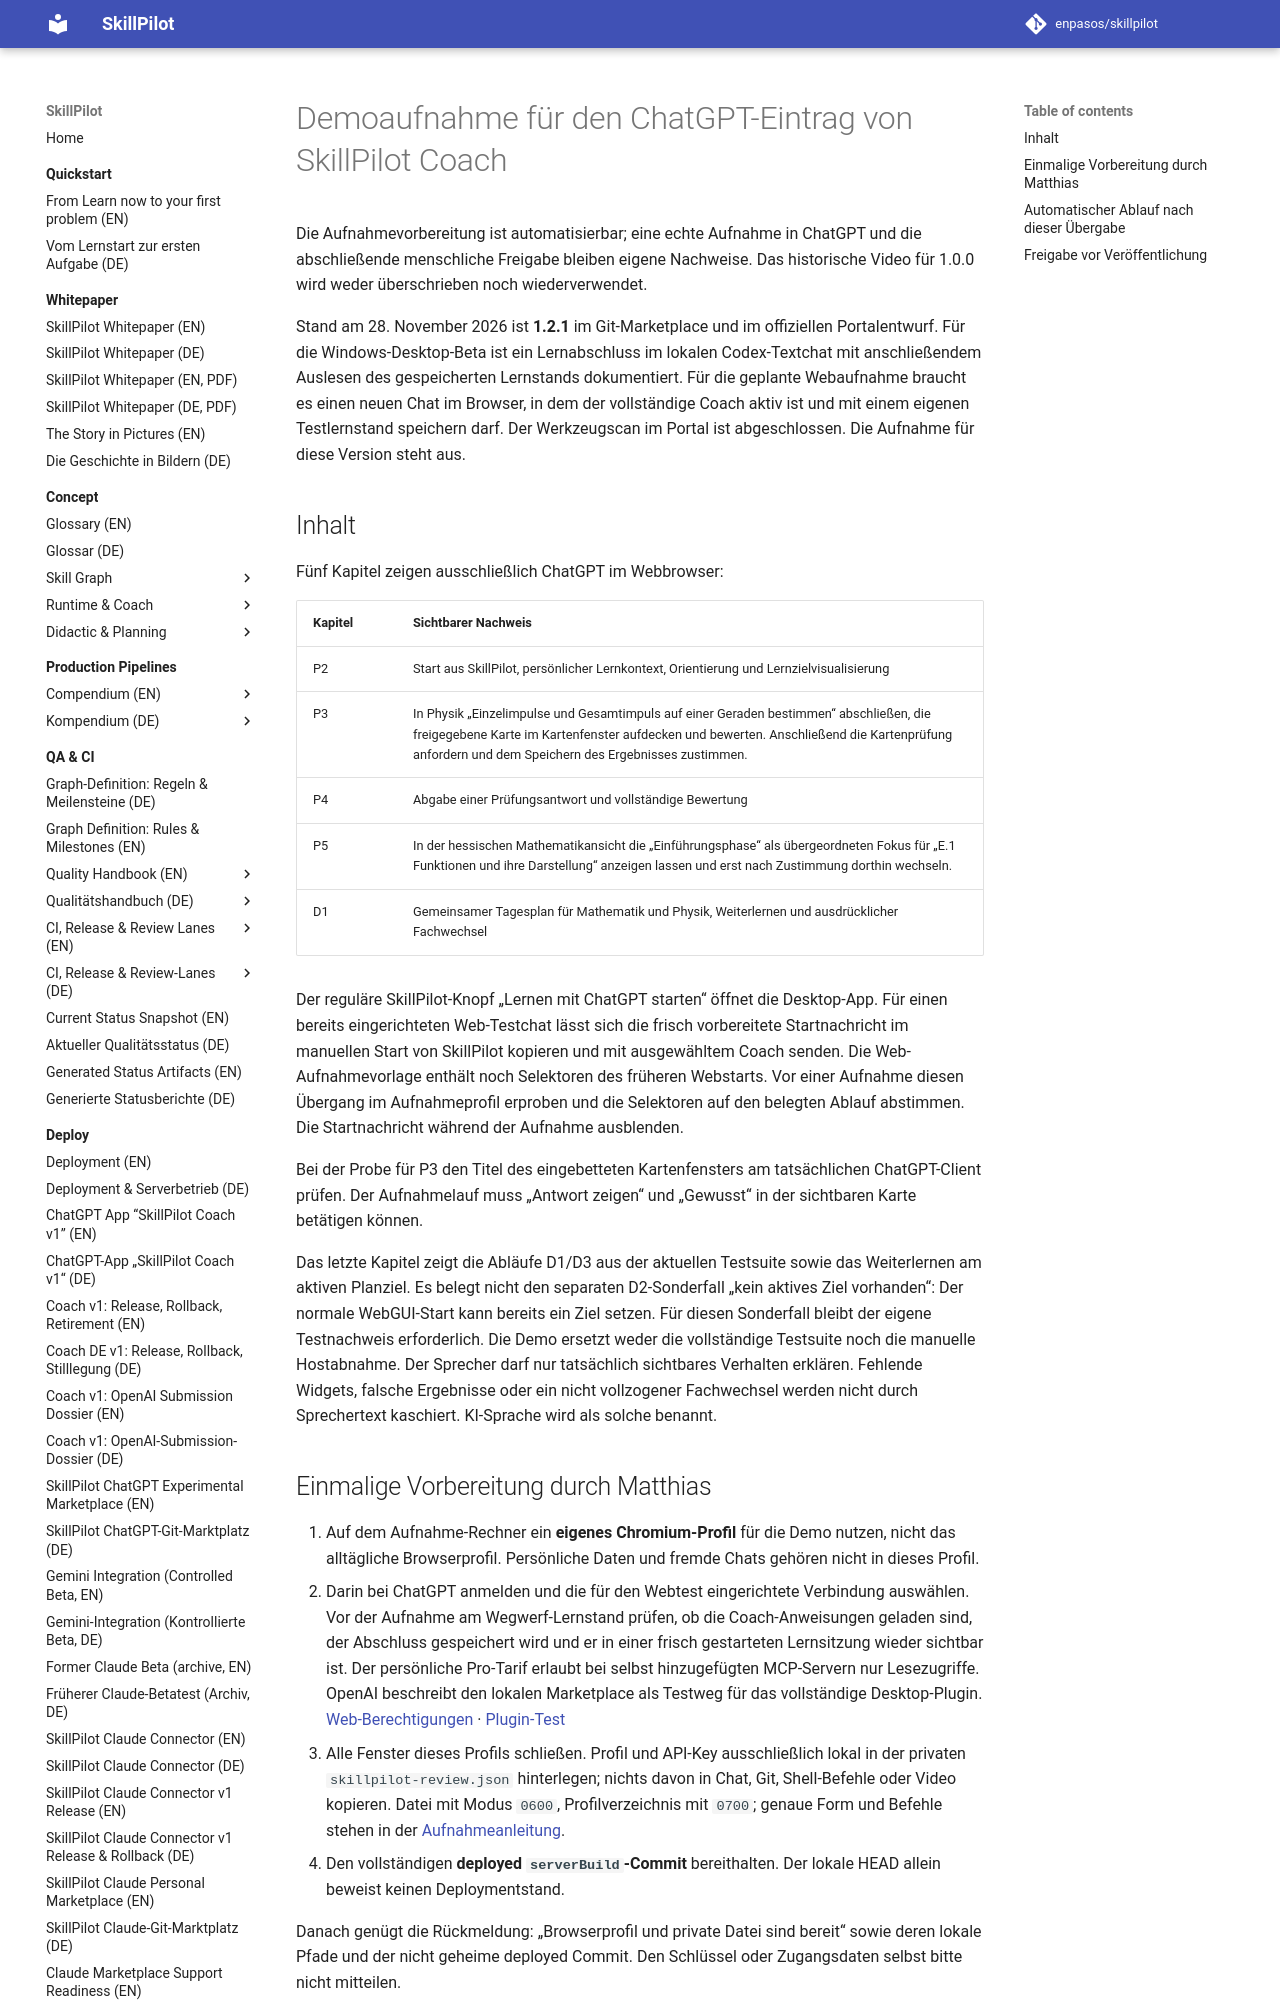

repository: enpasos/skillpilot · page: deploy/openai-plugin-v1-demo-video/index.html · generator: mkdocs

# Demoaufnahme für den ChatGPT-Eintrag von SkillPilot Coach

Die Aufnahmevorbereitung ist automatisierbar; eine echte Aufnahme in ChatGPT
und die abschließende menschliche Freigabe bleiben eigene Nachweise.
Das historische Video für 1.0.0 wird weder überschrieben noch wiederverwendet.

Stand am 28. November 2026 ist **1.2.1** im Git-Marketplace und im
offiziellen Portalentwurf. Für die Windows-Desktop-Beta ist ein Lernabschluss
im lokalen Codex-Textchat mit anschließendem Auslesen des gespeicherten
Lernstands dokumentiert. Für die geplante Webaufnahme braucht es einen neuen
Chat im Browser, in dem der vollständige Coach aktiv ist und mit einem
eigenen Testlernstand speichern darf. Der Werkzeugscan im Portal ist abgeschlossen.
Die Aufnahme für diese Version steht aus.

## Inhalt

Fünf Kapitel zeigen ausschließlich ChatGPT im Webbrowser:

| Kapitel | Sichtbarer Nachweis |
| --- | --- |
| P2 | Start aus SkillPilot, persönlicher Lernkontext, Orientierung und Lernzielvisualisierung |
| P3 | In Physik „Einzelimpulse und Gesamtimpuls auf einer Geraden bestimmen“ abschließen, die freigegebene Karte im Kartenfenster aufdecken und bewerten. Anschließend die Kartenprüfung anfordern und dem Speichern des Ergebnisses zustimmen. |
| P4 | Abgabe einer Prüfungsantwort und vollständige Bewertung |
| P5 | In der hessischen Mathematikansicht die „Einführungsphase“ als übergeordneten Fokus für „E.1 Funktionen und ihre Darstellung“ anzeigen lassen und erst nach Zustimmung dorthin wechseln. |
| D1 | Gemeinsamer Tagesplan für Mathematik und Physik, Weiterlernen und ausdrücklicher Fachwechsel |

Der reguläre SkillPilot-Knopf „Lernen mit ChatGPT starten“ öffnet die
Desktop-App. Für einen bereits eingerichteten Web-Testchat lässt sich die
frisch vorbereitete Startnachricht im manuellen Start von SkillPilot kopieren
und mit ausgewähltem Coach senden. Die Web-Aufnahmevorlage enthält noch
Selektoren des früheren Webstarts. Vor einer Aufnahme diesen Übergang im
Aufnahmeprofil erproben und die Selektoren auf den belegten Ablauf abstimmen.
Die Startnachricht während der Aufnahme ausblenden.

Bei der Probe für P3 den Titel des eingebetteten Kartenfensters am tatsächlichen
ChatGPT-Client prüfen. Der Aufnahmelauf muss „Antwort zeigen“ und „Gewusst“
in der sichtbaren Karte betätigen können.

Das letzte Kapitel zeigt die Abläufe D1/D3 aus der aktuellen Testsuite sowie
das Weiterlernen am aktiven Planziel. Es belegt nicht den separaten D2-Sonderfall
„kein aktives Ziel vorhanden“: Der normale WebGUI-Start kann bereits ein Ziel
setzen. Für diesen Sonderfall bleibt der eigene Testnachweis erforderlich.
Die Demo ersetzt weder die vollständige Testsuite noch die manuelle
Hostabnahme. Der Sprecher darf nur tatsächlich sichtbares Verhalten erklären.
Fehlende Widgets, falsche Ergebnisse oder ein nicht vollzogener Fachwechsel
werden nicht durch Sprechertext kaschiert. KI-Sprache wird als solche benannt.
